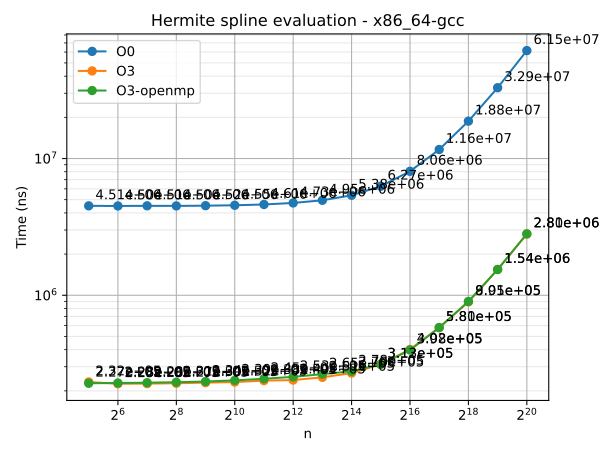

Source data for this figure (header and first rows):
n	series	time
32	O0	4506519
64	O0	4497733
128	O0	4508575
256	O0	4501277
512	O0	4518980
1024	O0	4549790
2048	O0	4611100
4096	O0	4731005
8192	O0	4948577
16384	O0	5382021
32768	O0	6269589
65536	O0	8061882
131072	O0	11635675
262144	O0	18763768
524288	O0	32931076
1048576	O0	61546789
32	O3	232096
64	O3	225236
128	O3	225878
256	O3	227158
512	O3	229568
1024	O3	231806
2048	O3	237547
4096	O3	239767
8192	O3	251035
16384	O3	269681
32768	O3	312860
65536	O3	401702
131072	O3	579645
262144	O3	895203
524288	O3	1544514
1048576	O3	2799904
32	O3-openmp	227264
64	O3-openmp	228210
128	O3-openmp	229419
256	O3-openmp	231185
512	O3-openmp	233994
1024	O3-openmp	238514
2048	O3-openmp	245120
4096	O3-openmp	253057
8192	O3-openmp	264890
16384	O3-openmp	278063
32768	O3-openmp	312459
65536	O3-openmp	397592
131072	O3-openmp	580561
262144	O3-openmp	900588
524288	O3-openmp	1542383
1048576	O3-openmp	2813925
